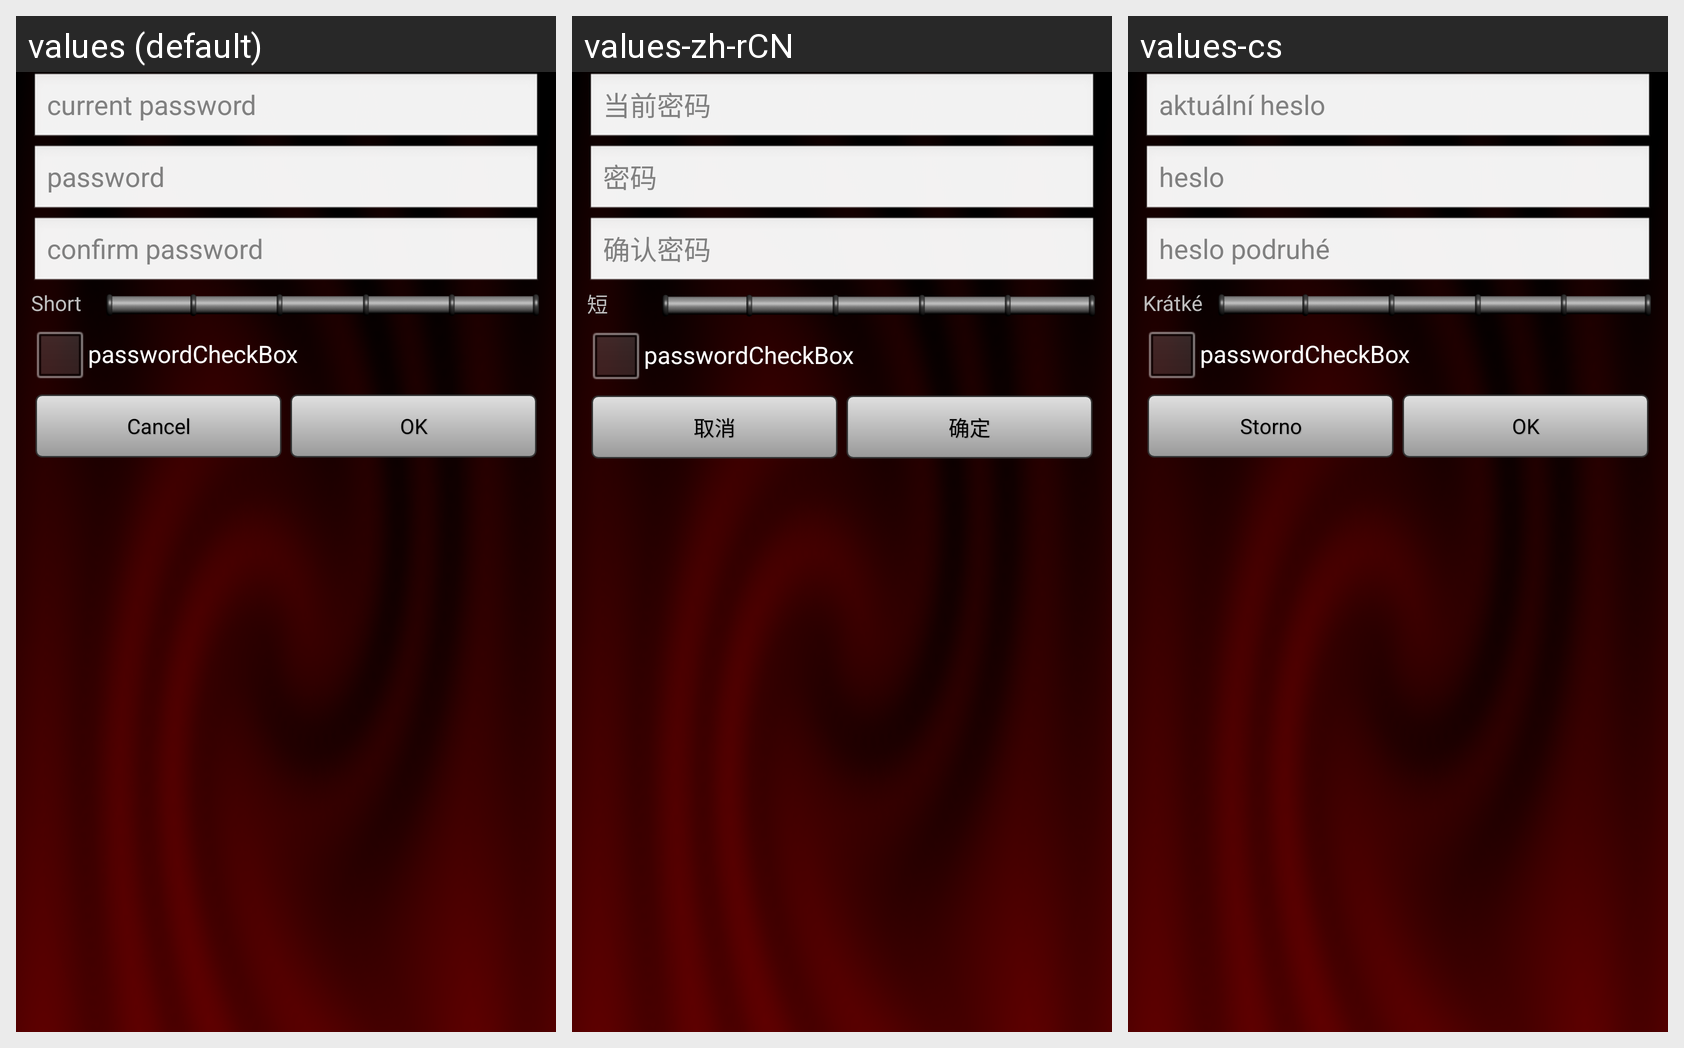

The same Android screen rendered under several of its app's locales, left to right. List the strings drawn on it with the default value and each locale's translation.
Android screen res/layout/lc_password_dialog.xml rendered under 3 locales, left to right: values (default), values-zh-rCN, values-cs. Device: Nexus 5 (rendered at 1080×1920; each locale shown at half size, 540×960, under a caption strip naming it); theme AppTheme.
Other locales in the repository, not shown: values-ru, values-uk, values-zh-rTW.
Strings drawn on this screen, with the default value and each locale's value (text and hints the layout hard-codes, and strings that could not be matched under every locale, appear in the picture but are not listed):

passwordDialog_oldPasswordHint
  values: current password
  values-zh-rCN: 当前密码
  values-cs: aktuální heslo

passwordDialog_passwordHint
  values: password
  values-zh-rCN: 密码
  values-cs: heslo

passwordDialog_confirmPasswordHint
  values: confirm password
  values-zh-rCN: 确认密码
  values-cs: heslo podruhé

passwordDialog_passwordShort
  values: Short
  values-zh-rCN: 短
  values-cs: Krátké

common_cancel_text
  values: Cancel
  values-zh-rCN: 取消
  values-cs: Storno

common_ok_text
  values: OK
  values-zh-rCN: 确定
  values-cs: OK
